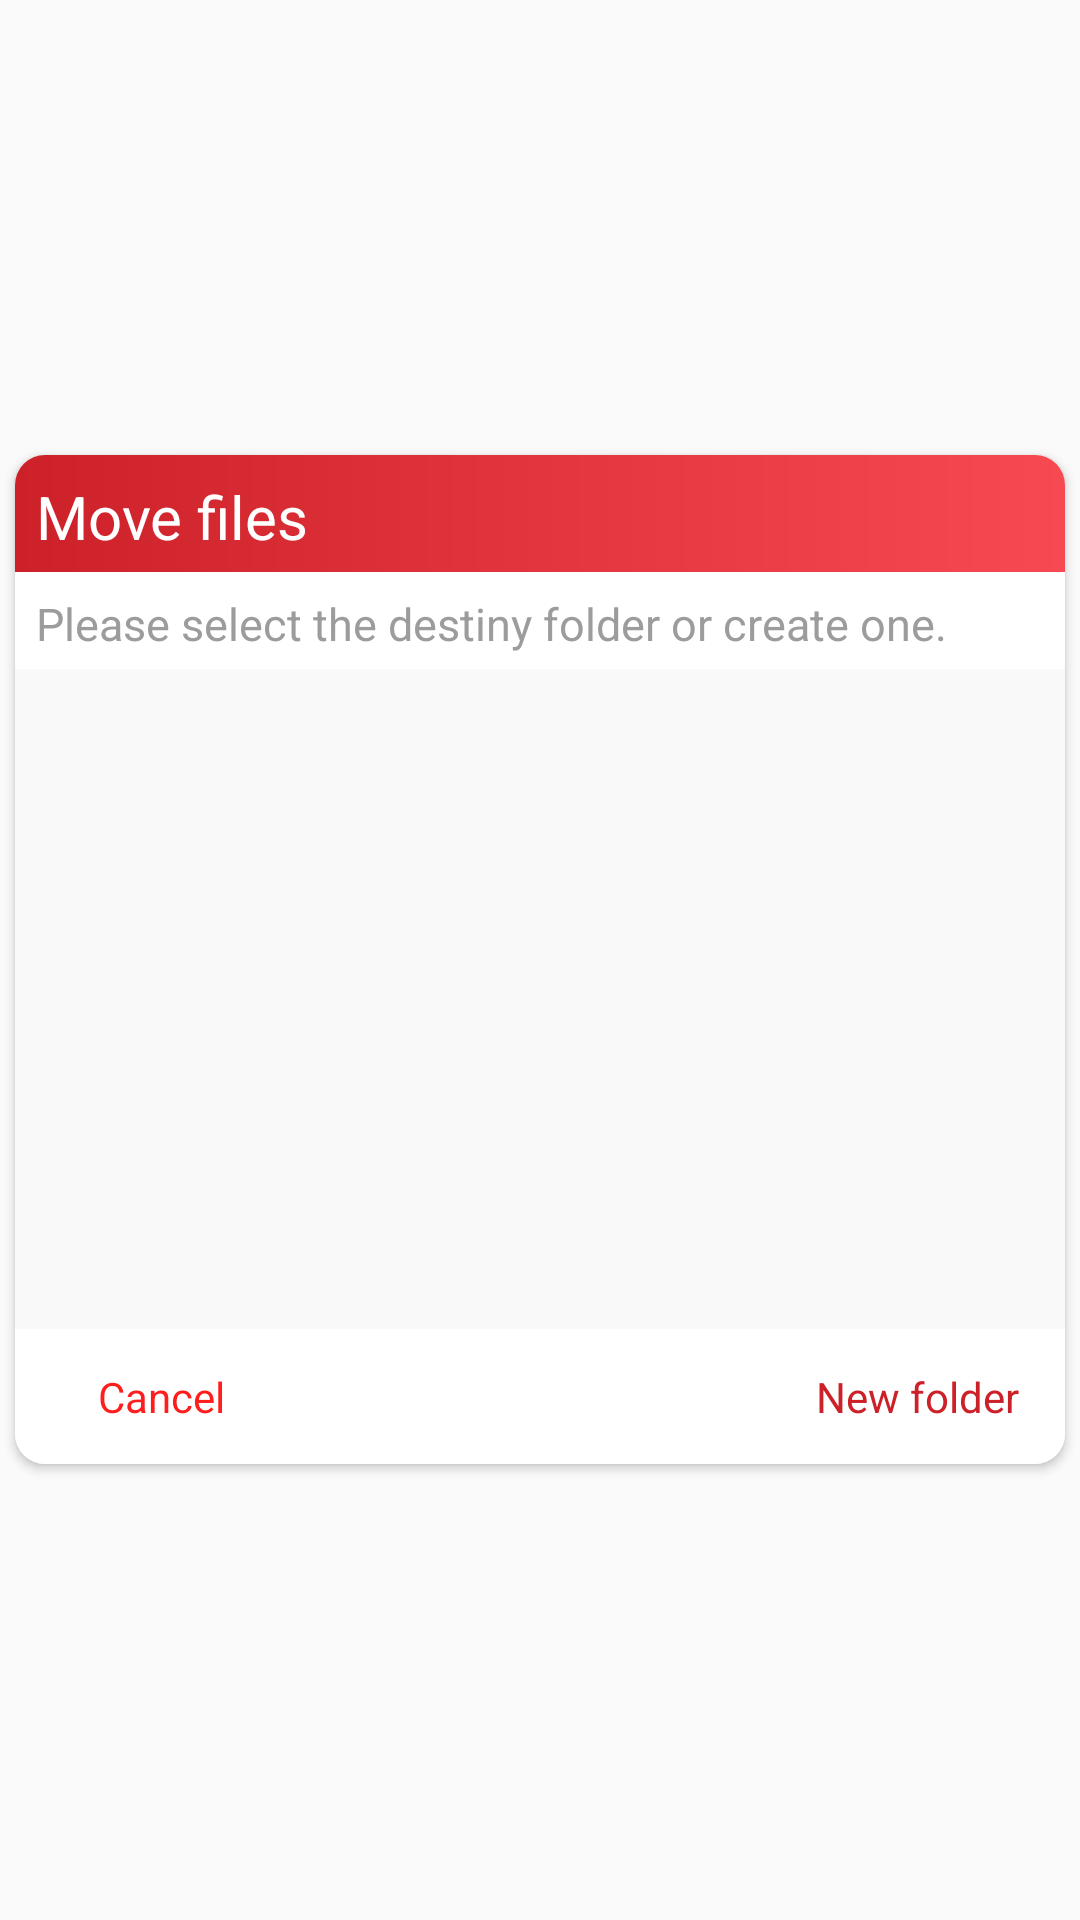

Reconstruct the res/layout file that produces this screen, plus the resources it refers to.
<!-- AndroidManifest.xml: application theme AppTheme -->
<!-- res/layout/fragment_copy_media.xml -->
<?xml version="1.0" encoding="utf-8"?>
<RelativeLayout
    xmlns:android="http://schemas.android.com/apk/res/android"
    xmlns:card_view="http://schemas.android.com/apk/res-auto"
    android:orientation="vertical"

    android:layout_width="match_parent"
    android:layout_height="match_parent">

    <androidx.cardview.widget.CardView
        android:id="@+id/card_view"
        android:layout_centerVertical="true"
        android:layout_gravity="center"
        android:layout_width="fill_parent"
        android:layout_height="wrap_content"
        android:layout_marginLeft="5dp"
        android:layout_marginRight="5dp"
        card_view:cardCornerRadius="10dp">
        <LinearLayout
            android:orientation="vertical"
            android:gravity="right"
            android:layout_width="match_parent"
            android:layout_height="wrap_content">

            <LinearLayout
                android:background="@drawable/datail_gradient"
                android:layout_width="match_parent"
                android:layout_height="wrap_content">
                <TextView
                    android:textAppearance="@style/Base.TextAppearance.AppCompat.Large"
                    android:layout_marginTop="7dp"
                    android:layout_marginLeft="7dp"
                    android:text="@string/moveTittle"
                    android:textSize="20dp"
                    android:textColor="#fff"
                    android:layout_marginBottom="5dp"
                    android:layout_width="wrap_content"
                    android:layout_height="wrap_content" />
            </LinearLayout>

            <TextView
                android:textAppearance="@style/Base.TextAppearance.AppCompat.Small"
                android:layout_marginTop="7dp"
                android:layout_marginLeft="7dp"
                android:text="@string/moveMessage"
                android:textSize="15dp"
                android:textColor="#9c9c9c"
                android:layout_marginBottom="5dp"
                android:layout_width="match_parent"
                android:layout_height="wrap_content" />



            <androidx.recyclerview.widget.RecyclerView
                android:id="@+id/recyclerview"
                android:background="#f9f9f9"
                android:layout_below="@+id/Tittle"
                android:layout_width="match_parent"
                android:nestedScrollingEnabled="false"
                android:layout_centerHorizontal="true"
                android:layout_height="220dp" />


            <RelativeLayout
                android:background="#fff"
                android:layout_width="match_parent"
                android:layout_height="wrap_content">


                <RelativeLayout
                    android:layout_width="wrap_content"
                    android:layout_height="wrap_content"
                    android:layout_margin="5dp"
                    android:layout_alignParentStart="true">

                    <TextView
                        android:layout_width="wrap_content"
                        android:layout_height="wrap_content"
                        android:layout_centerInParent="true"
                        android:background="#00ffffff"
                        android:text="@string/cancel"
                        android:textColor="#ff1e1e"
                        android:textSize="14sp" />

                    <Button
                        android:id="@+id/btCancel"
                        android:layout_width="wrap_content"
                        android:layout_height="35dp"
                        android:background="#00ffffff"
                        android:layout_centerInParent="true"
                        android:text=""/>
                </RelativeLayout>

                <RelativeLayout
                    android:layout_width="wrap_content"
                    android:layout_height="wrap_content"
                    android:layout_margin="5dp"
                    android:layout_alignParentEnd="true">

                    <TextView
                        android:layout_width="wrap_content"
                        android:layout_height="wrap_content"
                        android:background="#00ffffff"
                        android:layout_centerInParent="true"
                        android:text="@string/newFolder"
                        android:textColor="@color/colorDetailDark"
                        android:textSize="14sp" />

                    <Button
                        android:id="@+id/btNewFolder"
                        android:layout_width="wrap_content"
                        android:layout_height="35dp"
                        android:background="#00ffffff"
                        android:layout_centerInParent="true"
                        android:text="" />
                </RelativeLayout>


            </RelativeLayout>

        </LinearLayout>

    </androidx.cardview.widget.CardView>
</RelativeLayout>
<!-- resources referenced by this layout -->
<resources>
  <color name="colorDetailDark">#cd2129</color>
  <!-- drawable datail_gradient (drawable) -->
  <shape xmlns:android="http://schemas.android.com/apk/res/android"
      android:shape="rectangle" >
      <gradient
          android:startColor="@color/colorDetailDark"
          android:endColor="@color/colorDetail"
          android:type="linear"
          android:angle="0"/>
  </shape>
  <string name="cancel">Cancel</string>
  <string name="moveMessage">Please select the destiny folder or create one.</string>
  <string name="moveTittle">Move files</string>
  <string name="newFolder">New folder</string>
  <style name="AppTheme" parent="Theme.AppCompat.Light.NoActionBar">
          
          <item name="colorPrimary">@color/colorApp</item>
          <item name="colorPrimaryDark">@color/colorPrimaryDark</item>
          <item name="colorAccent">#000</item>
      </style>
  <color name="colorDetail">#f74951</color>
  <color name="colorApp">#ffffff</color>
  <color name="colorPrimaryDark">#f1f1f1</color>
</resources>
